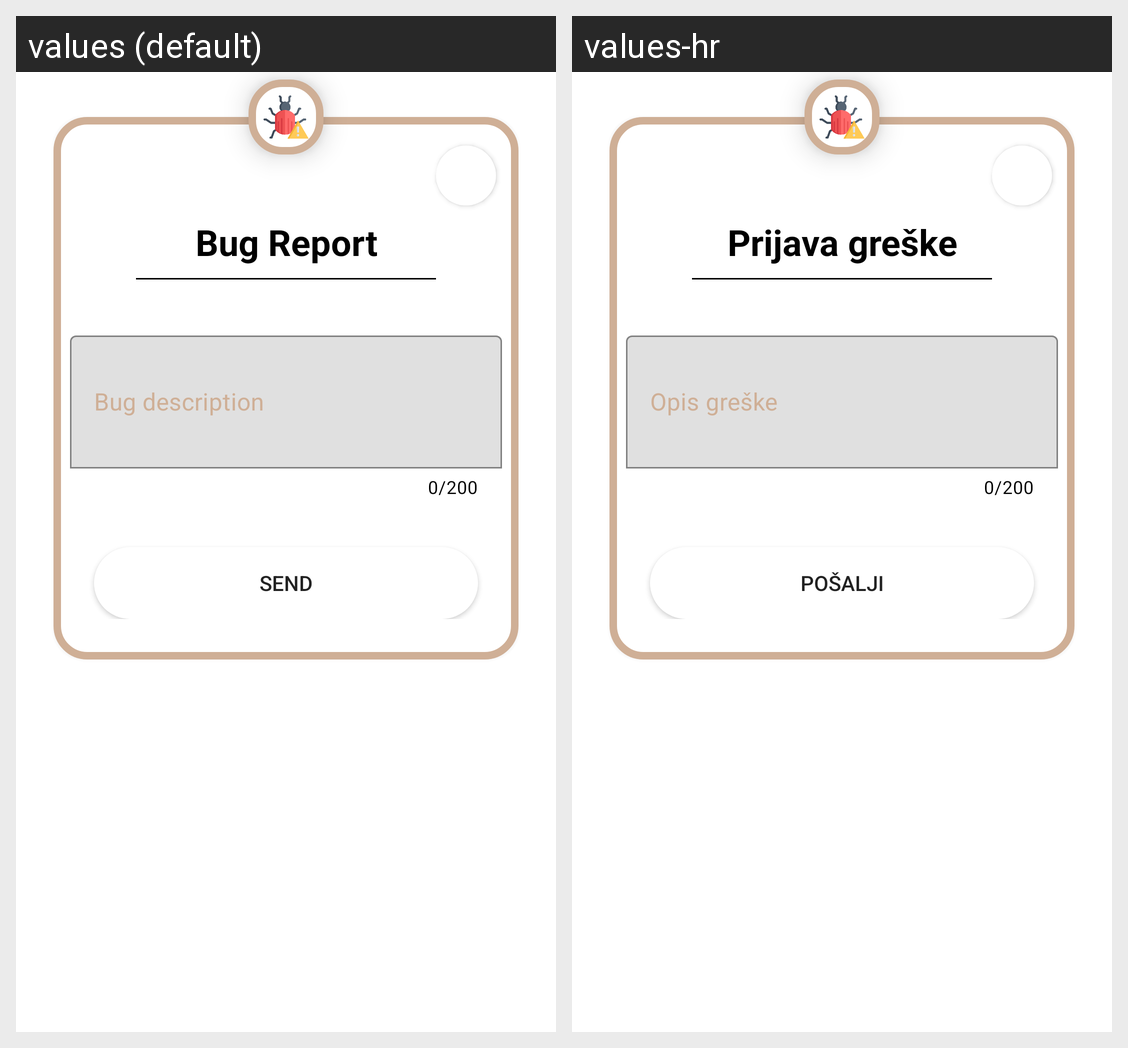

Here is an Android app screen in its default locale and in the app's own translations. Write out the translated-string differences for the strings that appear on this screen.
Android screen res/layout/dialog_bug_report.xml rendered under 2 locales, left to right: values (default), values-hr. Device: Nexus 5 (rendered at 1080×1920; each locale shown at half size, 540×960, under a caption strip naming it); theme Theme.OnlineWaiter.
Strings drawn on this screen, with the default value and each locale's value (text and hints the layout hard-codes, and strings that could not be matched under every locale, appear in the picture but are not listed):

act_employee_report_bug_title
  values: Bug Report
  values-hr: Prijava greške

act_employee_report_bug_et_hint
  values: Bug description
  values-hr: Opis greške

send
  values: Send
  values-hr: Pošalji
